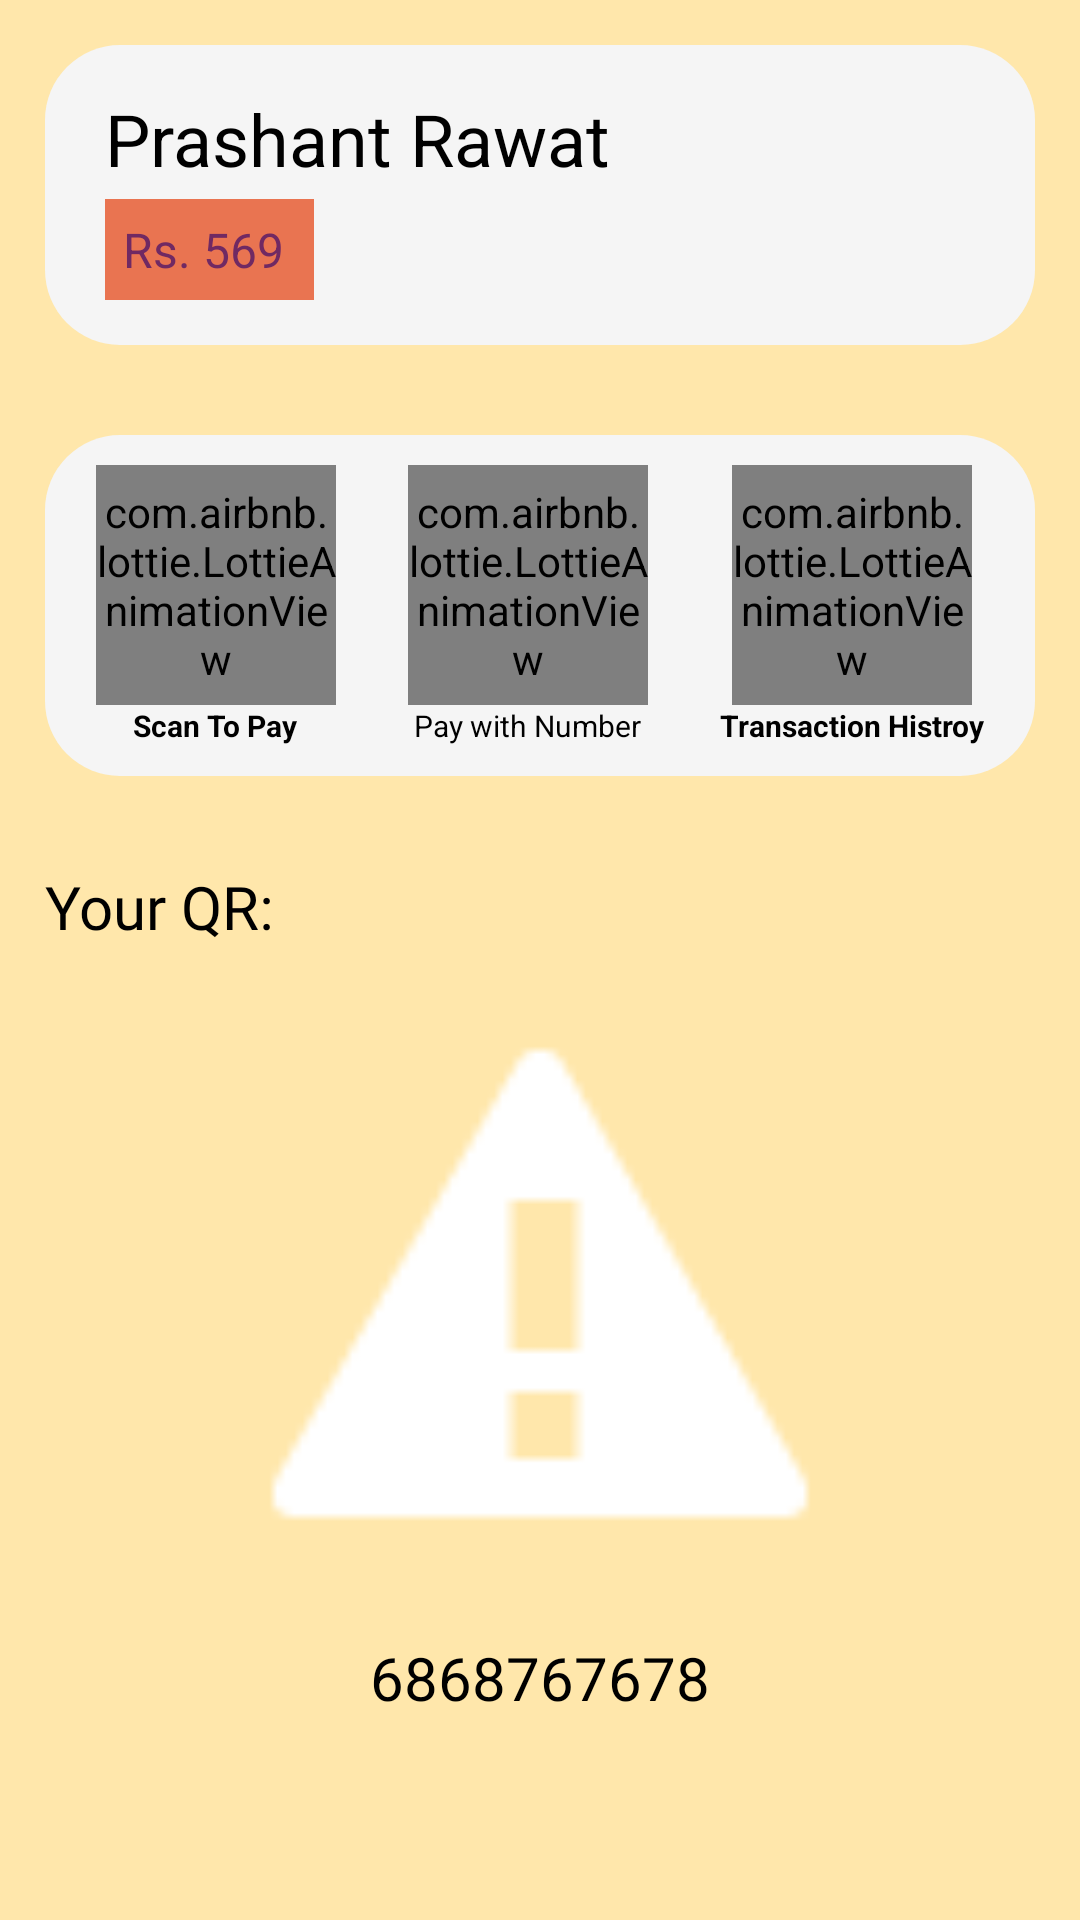

Android layout source for this screen:
<!-- AndroidManifest.xml: application theme Theme.MobilePaymentApp -->
<!-- res/layout/activity_home.xml -->
<?xml version="1.0" encoding="utf-8"?>
<androidx.drawerlayout.widget.DrawerLayout xmlns:android="http://schemas.android.com/apk/res/android"
    xmlns:app="http://schemas.android.com/apk/res-auto"
    xmlns:tools="http://schemas.android.com/tools"
    android:id="@+id/drawer_layout"
    android:layout_width="match_parent"
    android:layout_height="match_parent">

    <ScrollView
        android:layout_width="match_parent"
        android:layout_height="match_parent"
        android:background="#FFE7AB"
        android:scrollbars="vertical"
        tools:context=".HomeActivity">

        <androidx.appcompat.widget.LinearLayoutCompat
            android:layout_width="match_parent"
            android:layout_height="wrap_content"
            android:orientation="vertical">

            <LinearLayout
                android:id="@+id/profile"
                android:layout_width="match_parent"
                android:layout_height="wrap_content"
                android:layout_marginStart="15dp"
                android:layout_marginTop="15dp"
                android:layout_marginEnd="15dp"
                android:layout_marginBottom="15dp"
                android:background="@drawable/custom_shape"
                android:gravity="center_horizontal"
                android:orientation="horizontal"
                android:padding="10dp">

                <LinearLayout
                    android:layout_width="match_parent"
                    android:layout_height="wrap_content"
                    android:layout_gravity="center_vertical"
                    android:layout_marginStart="10dp"
                    android:layout_weight="1"
                    android:orientation="vertical">

                    <TextView
                        android:id="@+id/user_name_tv"
                        android:layout_width="wrap_content"
                        android:layout_height="wrap_content"
                        android:text="Prashant Rawat"
                        android:textColor="@color/black"
                        android:textSize="24sp" />

                    <TextView
                        android:id="@+id/balance_tv"
                        android:layout_width="wrap_content"
                        android:layout_height="wrap_content"
                        android:text="Rs. 569"
                        android:padding="6dp"
                        android:paddingEnd="10dp"
                        android:background="#E97451"
                        android:layout_marginTop="4dp"
                        android:textColor="#702963"
                        android:textSize="16sp" />
                </LinearLayout>


                <androidx.appcompat.widget.AppCompatImageView
                    android:layout_width="80dp"
                    android:layout_height="80dp"
                    android:layout_gravity="center_vertical"
                    app:srcCompat="@drawable/man" />

            </LinearLayout>

            <androidx.appcompat.widget.LinearLayoutCompat
                android:id="@+id/options_grid_layout"
                android:layout_width="match_parent"
                android:layout_height="wrap_content"
                android:layout_below="@id/profile"
                android:layout_marginStart="15dp"
                android:layout_marginTop="15dp"
                android:layout_marginEnd="15dp"
                android:layout_marginBottom="15dp"
                android:background="@drawable/custom_shape"
                android:padding="10dp">

                <LinearLayout
                    android:id="@+id/home_scan_to_pay"
                    android:layout_width="wrap_content"
                    android:layout_height="match_parent"
                    android:layout_weight="1"
                    android:clickable="true"
                    android:focusable="true"
                    android:gravity="center_horizontal"
                    android:orientation="vertical"
                    android:paddingEnd="10dp">

                    <com.airbnb.lottie.LottieAnimationView
                        android:id="@+id/animationView"
                        android:layout_width="80dp"
                        android:layout_height="80dp"
                        android:background="@drawable/custom_bg_anim"
                        app:lottie_autoPlay="true"
                        app:lottie_loop="true"
                        app:lottie_rawRes="@raw/scan_qr" />

                    <TextView
                        android:layout_width="wrap_content"
                        android:layout_height="wrap_content"
                        android:layout_gravity="center"
                        android:text="Scan To Pay"
                        android:textColor="@color/black"
                        android:textSize="10sp"
                        android:textStyle="bold" />
                </LinearLayout>

                <LinearLayout
                    android:id="@+id/home_number_to_pay"
                    android:layout_width="wrap_content"
                    android:layout_height="match_parent"
                    android:layout_weight="1"
                    android:clickable="true"
                    android:focusable="true"
                    android:gravity="center_horizontal"
                    android:orientation="vertical"
                    android:paddingEnd="10dp">

                    <com.airbnb.lottie.LottieAnimationView
                        android:id="@+id/animationView2"
                        android:layout_width="80dp"
                        android:layout_height="80dp"
                        android:background="@drawable/custom_bg_anim"
                        app:lottie_autoPlay="true"
                        app:lottie_loop="true"
                        app:lottie_rawRes="@raw/mobilephone" />

                    <TextView
                        android:layout_width="wrap_content"
                        android:layout_height="wrap_content"
                        android:layout_gravity="center"
                        android:text="Pay with Number"
                        android:textColor="@color/black"
                        android:textSize="10dp" />
                </LinearLayout>

                <LinearLayout
                    android:id="@+id/home_transaction_history"
                    android:layout_width="wrap_content"
                    android:layout_height="match_parent"
                    android:layout_weight="1"
                    android:clickable="true"
                    android:gravity="center_horizontal"
                    android:orientation="vertical">

                    <com.airbnb.lottie.LottieAnimationView
                        android:id="@+id/animationView3"
                        android:layout_width="80dp"
                        android:layout_height="80dp"
                        android:background="@drawable/custom_bg_anim"
                        app:lottie_autoPlay="true"
                        app:lottie_loop="true"
                        app:lottie_rawRes="@raw/transaction_history" />

                    <TextView
                        android:layout_width="wrap_content"
                        android:layout_height="wrap_content"
                        android:layout_gravity="center"
                        android:text="Transaction Histroy"
                        android:textColor="@color/black"
                        android:textSize="10sp"
                        android:textStyle="bold" />
                </LinearLayout>

            </androidx.appcompat.widget.LinearLayoutCompat>

            <TextView
                android:layout_width="match_parent"
                android:layout_height="wrap_content"
                android:layout_marginStart="15dp"
                android:layout_marginTop="15dp"
                android:layout_marginEnd="15dp"
                android:layout_marginBottom="15dp"
                android:fontFamily="@font/akaya_telivigala"
                android:text="Your QR:"
                android:textColor="@color/black"
                android:textSize="20sp" />

            <ImageView
                android:id="@+id/qr_image_view"
                android:layout_width="200dp"
                android:layout_height="200dp"
                android:layout_below="@id/options_grid_layout"
                android:layout_gravity="center_horizontal"
                android:layout_marginStart="15dp"
                android:layout_marginEnd="15dp"
                android:layout_marginBottom="15dp"
                app:srcCompat="@android:drawable/stat_notify_error" />

            <TextView
                android:id="@+id/qr_below_tv"
                android:layout_width="wrap_content"
                android:layout_height="wrap_content"
                android:layout_gravity="center"
                android:layout_marginStart="15dp"
                android:layout_marginEnd="15dp"
                android:layout_marginBottom="15dp"
                android:text="6868767678"
                android:textColor="@color/black"
                android:textSize="20sp" />

            <Button
                android:id="@+id/test_button"
                android:layout_width="wrap_content"
                android:layout_height="wrap_content"
                android:layout_gravity="center_horizontal"
                android:text="Testing button"
                android:visibility="gone" />

        </androidx.appcompat.widget.LinearLayoutCompat>

    </ScrollView>

    <com.google.android.material.navigation.NavigationView
        android:id="@+id/nav_view"
        android:layout_width="wrap_content"
        android:layout_height="match_parent"
        android:layout_gravity="start"
        android:fitsSystemWindows="true"
        app:headerLayout="@layout/nav_drawer_header"
        app:itemMaxLines="2"
        app:itemTextColor="?android:attr/textColorPrimary"
        app:menu="@menu/nav_drawer_menu" />


</androidx.drawerlayout.widget.DrawerLayout>
<!-- res/layout/nav_drawer_header.xml (included above) -->
<?xml version="1.0" encoding="utf-8"?>
<androidx.appcompat.widget.LinearLayoutCompat xmlns:android="http://schemas.android.com/apk/res/android"
    xmlns:app="http://schemas.android.com/apk/res-auto"
    android:layout_width="match_parent"
    android:layout_height="match_parent"
    android:orientation="vertical"
    android:padding="20dp">

    <androidx.appcompat.widget.AppCompatImageView
        android:layout_width="100dp"
        android:layout_height="100dp"
        android:layout_gravity="center_horizontal"
        app:srcCompat="@drawable/man" />

    <TextView
        android:id="@+id/nav_header_name"
        android:layout_width="wrap_content"
        android:layout_height="wrap_content"
        android:layout_gravity="center_horizontal"
        android:layout_marginTop="10dp"
        android:text="Name"
        android:textColor="@color/black"
        android:textSize="20dp" />

    <View
        android:id="@+id/divider"
        android:layout_width="match_parent"
        android:layout_height="2dp"
        android:layout_marginTop="30dp"
        android:background="#cccccc" />

</androidx.appcompat.widget.LinearLayoutCompat>
<!-- resources referenced by this layout -->
<resources>
  <color name="black">#FF000000</color>
  <!-- drawable custom_bg_anim (drawable) -->
  <?xml version="1.0" encoding="utf-8"?>
  
  <shape xmlns:android="http://schemas.android.com/apk/res/android">
  
      <stroke android:color="#4D8AB8" android:width="1dp"/>
      <corners android:radius="300dp"/>
      <solid android:color="#66b9f9"/>
  </shape>
  <!-- drawable custom_shape (drawable) -->
  <?xml version="1.0" encoding="utf-8"?>
  
  <selector xmlns:android="http://schemas.android.com/apk/res/android">
      <item>
          <shape android:shape="rectangle" >
              <corners android:radius="25dp"/>
              <solid android:color="#f5f5f5"/>
  
          </shape>
  
      </item>
  </selector>
  <style name="Theme.MobilePaymentApp" parent="Theme.MaterialComponents.DayNight.DarkActionBar">
          
          <item name="colorPrimary">#212121</item>
          <item name="colorPrimaryVariant">#424242</item>
          <item name="colorOnPrimary">@color/white</item>
          
          <item name="colorSecondary">#ea09bc</item>
          <item name="colorSecondaryVariant">#f056c8</item>
          <item name="colorOnSecondary">@color/black</item>
          
          <item name="android:statusBarColor" tools:targetApi="l">?attr/colorPrimaryVariant</item>
          
      </style>
  <color name="white">#FFFFFFFF</color>
</resources>
